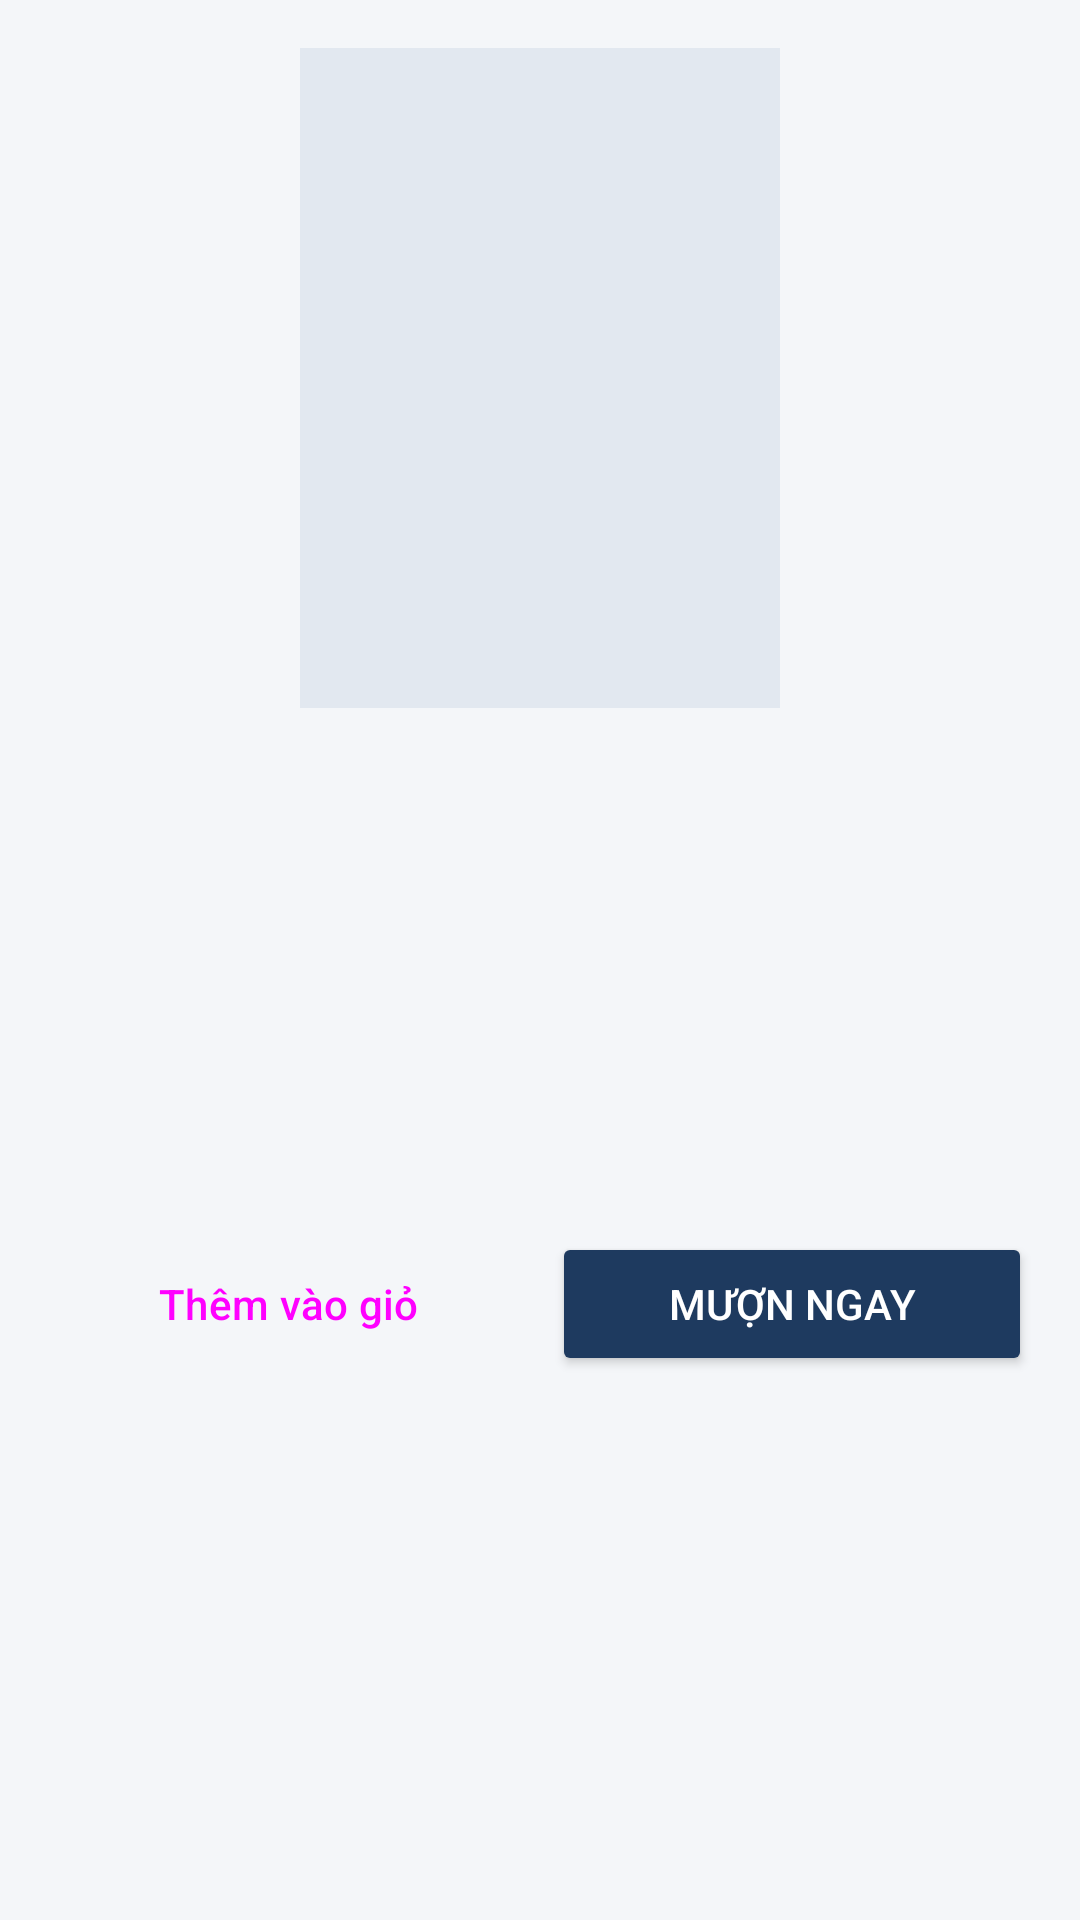

Here is an Android app screen rendered from its layout file. Give the layout XML and the strings, colors and styles it references.
<!-- AndroidManifest.xml: application theme Theme.Librune -->
<!-- res/layout/activity_book_detail.xml -->
<?xml version="1.0" encoding="utf-8"?>
<ScrollView xmlns:android="http://schemas.android.com/apk/res/android"
    android:layout_width="match_parent"
    android:layout_height="match_parent"
    android:background="@color/librune_bg">

    <LinearLayout
        android:layout_width="match_parent"
        android:layout_height="wrap_content"
        android:orientation="vertical"
        android:padding="16dp">

        <ImageView
            android:id="@+id/ivDetailCover"
            android:layout_width="160dp"
            android:layout_height="220dp"
            android:layout_gravity="center_horizontal"
            android:background="#E2E8F0"
            android:scaleType="centerCrop" />

        <TextView
            android:id="@+id/tvDetailTitle"
            android:layout_width="match_parent"
            android:layout_height="wrap_content"
            android:layout_marginTop="16dp"
            android:textColor="@color/librune_text"
            android:textSize="22sp"
            android:textStyle="bold" />

        <TextView
            android:id="@+id/tvDetailAuthors"
            android:layout_width="match_parent"
            android:layout_height="wrap_content"
            android:layout_marginTop="4dp"
            android:textColor="@color/librune_muted"
            android:textSize="14sp" />

        <TextView
            android:id="@+id/tvDetailMeta"
            android:layout_width="match_parent"
            android:layout_height="wrap_content"
            android:layout_marginTop="8dp"
            android:textColor="@color/librune_text"
            android:textSize="14sp" />

        <TextView
            android:id="@+id/tvDetailAvailability"
            android:layout_width="wrap_content"
            android:layout_height="wrap_content"
            android:layout_marginTop="8dp"
            android:textSize="15sp"
            android:textStyle="bold" />

        <TextView
            android:id="@+id/tvDetailDescription"
            android:layout_width="match_parent"
            android:layout_height="wrap_content"
            android:layout_marginTop="12dp"
            android:lineSpacingExtra="4dp"
            android:textColor="@color/librune_text"
            android:textSize="14sp" />

        <LinearLayout
            android:layout_width="match_parent"
            android:layout_height="wrap_content"
            android:layout_marginTop="20dp"
            android:orientation="horizontal">

            <Button
                android:id="@+id/btnAddToCart"
                style="@style/Widget.Material3.Button.OutlinedButton"
                android:layout_width="0dp"
                android:layout_height="wrap_content"
                android:layout_marginEnd="8dp"
                android:layout_weight="1"
                android:text="Thêm vào giỏ" />

            <Button
                android:id="@+id/btnBorrowNow"
                android:layout_width="0dp"
                android:layout_height="wrap_content"
                android:layout_weight="1"
                android:backgroundTint="@color/librune_primary"
                android:text="Mượn ngay"
                android:textColor="@android:color/white" />
        </LinearLayout>
    </LinearLayout>
</ScrollView>
<!-- resources referenced by this layout -->
<resources>
  <color name="librune_bg">#F4F6F9</color>
  <color name="librune_muted">#64748B</color>
  <color name="librune_primary">#1E3A5F</color>
  <color name="librune_text">#1E293B</color>
  <style name="Theme.Librune" parent="Theme.Material3.Light.NoActionBar">
          <item name="colorPrimary">@color/librune_primary</item>
          <item name="colorSecondary">@color/librune_accent</item>
          <item name="android:windowBackground">@color/librune_bg</item>
      </style>
  <color name="librune_accent">#2F6FED</color>
</resources>
